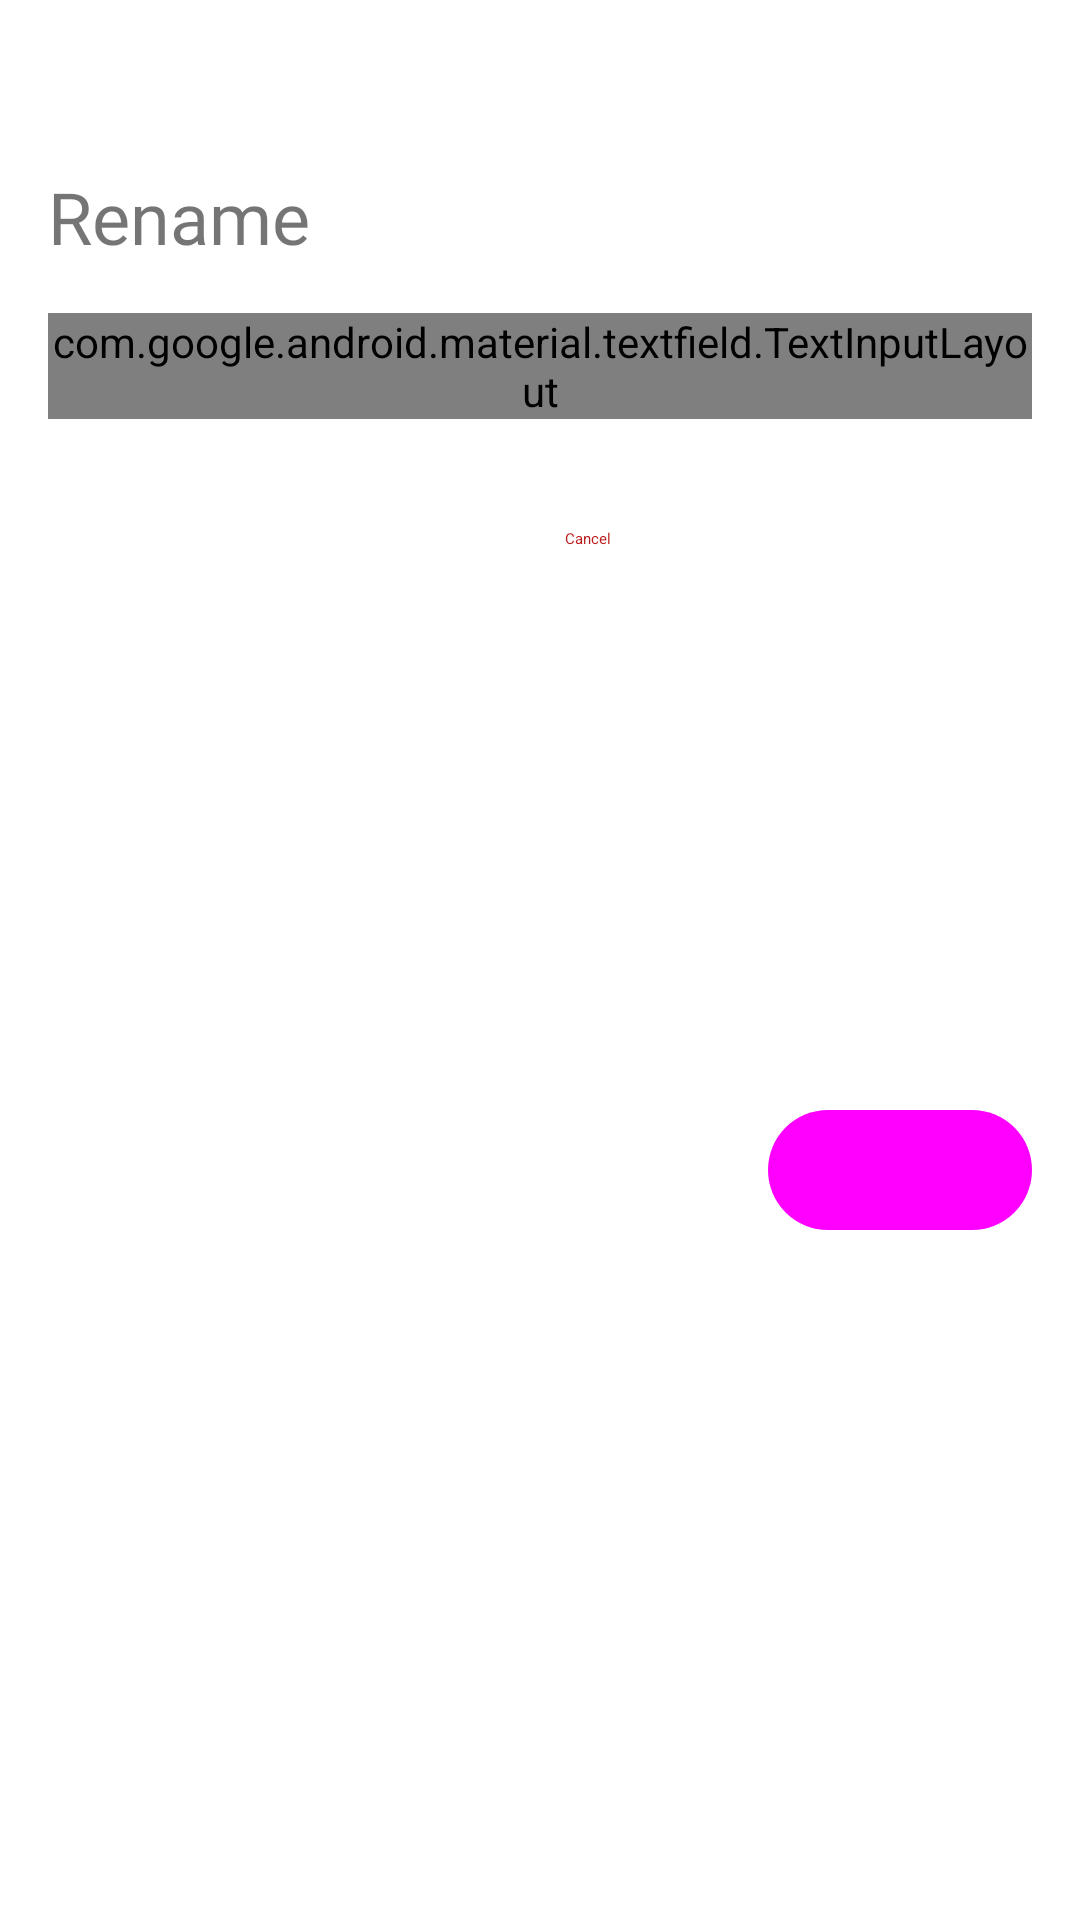

Reconstruct the res/layout file that produces this screen, plus the resources it refers to.
<!-- AndroidManifest.xml: application theme AppTheme -->
<!-- res/layout/fragment_rename_dialog.xml -->
<?xml version="1.0" encoding="utf-8"?>
<androidx.constraintlayout.widget.ConstraintLayout xmlns:android="http://schemas.android.com/apk/res/android"
    xmlns:app="http://schemas.android.com/apk/res-auto"
    xmlns:tools="http://schemas.android.com/tools"
    android:layout_width="match_parent"
    android:layout_height="wrap_content">

    <ImageView
        android:id="@+id/edit"
        android:layout_width="24dp"
        android:layout_height="24dp"
        android:layout_marginTop="16dp"
        android:src="@drawable/edit"
        app:layout_constraintEnd_toEndOf="parent"
        app:layout_constraintStart_toStartOf="parent"
        app:layout_constraintTop_toTopOf="parent" />

    <com.google.android.material.textview.MaterialTextView
        android:id="@+id/renameTextView"
        android:layout_width="wrap_content"
        android:layout_height="wrap_content"
        android:layout_marginStart="16dp"
        android:layout_marginTop="16dp"
        android:fontFamily="@font/roboto_light"
        android:text="Rename"
        android:textSize="24sp"
        app:layout_constraintStart_toStartOf="parent"
        app:layout_constraintTop_toBottomOf="@id/edit" />

    <com.google.android.material.textview.MaterialTextView
        android:id="@+id/accountNameTextView"
        android:layout_width="wrap_content"
        android:layout_height="wrap_content"
        android:layout_marginStart="8dp"
        android:fontFamily="@font/roboto_bold"
        android:textSize="24sp"
        app:layout_constraintBaseline_toBaselineOf="@id/renameTextView"
        app:layout_constraintStart_toEndOf="@id/renameTextView"
        tools:text="Account name" />

    <com.google.android.material.textfield.TextInputLayout
        android:id="@+id/newNameInputLayout"
        style="@style/Widget.Material3.TextInputLayout.OutlinedBox"
        android:layout_width="0dp"
        android:layout_height="wrap_content"
        android:layout_marginStart="16dp"
        android:layout_marginTop="16dp"
        android:layout_marginEnd="16dp"
        android:hint="New name"
        app:layout_constraintEnd_toEndOf="parent"
        app:layout_constraintStart_toStartOf="parent"
        app:layout_constraintTop_toBottomOf="@id/renameTextView">

        <com.google.android.material.textfield.TextInputEditText
            android:id="@+id/newNameEditText"
            android:layout_width="match_parent"
            android:layout_height="wrap_content"
            android:fontFamily="@font/roboto_thin"
            android:inputType="text" />

    </com.google.android.material.textfield.TextInputLayout>

    <com.google.android.material.button.MaterialButton
        android:id="@+id/cancelButton"
        style="@style/Widget.Material3.Button.TextButton"
        android:layout_width="wrap_content"
        android:layout_height="wrap_content"
        android:layout_marginTop="16dp"
        android:layout_marginEnd="16dp"
        android:layout_marginBottom="16dp"
        android:text="Cancel"
        android:textColor="@color/md_theme_error"
        app:layout_constraintEnd_toStartOf="@id/saveButton"
        app:layout_constraintTop_toBottomOf="@id/newNameInputLayout" />

    <com.google.android.material.button.MaterialButton
        android:id="@+id/saveButton"
        style="@style/Widget.Material3.Button.TonalButton"
        android:layout_width="wrap_content"
        android:layout_height="wrap_content"
        android:layout_marginTop="16dp"
        android:layout_marginEnd="16dp"
        android:layout_marginBottom="16dp"
        android:text="Save"
        app:layout_constraintBottom_toBottomOf="parent"
        app:layout_constraintEnd_toEndOf="parent"
        app:layout_constraintTop_toBottomOf="@id/newNameInputLayout" />

    <View
        android:id="@+id/blocking"
        android:layout_width="0dp"
        android:layout_height="0dp"
        android:background="#80000000"
        android:visibility="gone"
        app:layout_constraintBottom_toBottomOf="parent"
        app:layout_constraintEnd_toEndOf="parent"
        app:layout_constraintStart_toStartOf="parent"
        app:layout_constraintTop_toTopOf="parent" />

    <com.google.android.material.progressindicator.CircularProgressIndicator
        android:id="@+id/progressIndicator"
        android:layout_width="wrap_content"
        android:layout_height="wrap_content"
        android:visibility="gone"
        app:layout_constraintBottom_toBottomOf="parent"
        app:layout_constraintEnd_toEndOf="parent"
        app:layout_constraintStart_toStartOf="parent"
        app:layout_constraintTop_toTopOf="parent" />
</androidx.constraintlayout.widget.ConstraintLayout>
<!-- resources referenced by this layout -->
<resources>
  <color name="md_theme_error">#BA1A1A</color>
</resources>
